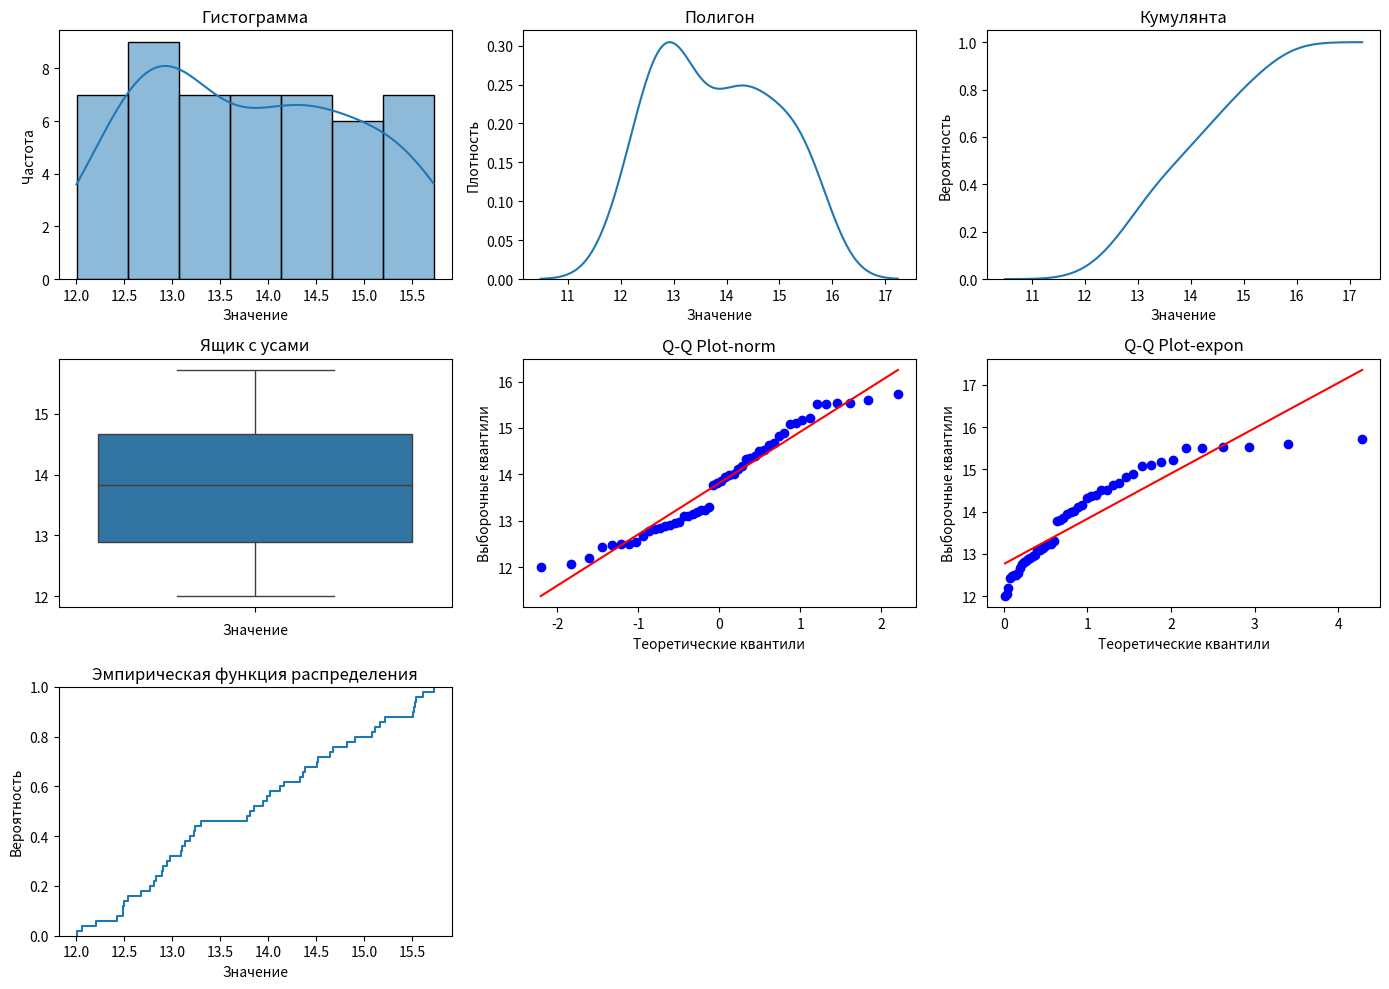

Recreate this plot in Python.
import numpy as np
import pandas as pd
import seaborn as sns
import scipy.stats as stats
import matplotlib.pyplot as plt

a = 12
b = 16
sample_size = 50

# Генерация выборки
sample = np.random.uniform(low=a, high=b, size=sample_size)

print(sample)

# Часть 1

# Описательная статистика
print('Описательная статистика:')
print('Среднее:', np.mean(sample))
print('Стандартная ошибка:', np.std(sample) / np.sqrt(len(sample)))
print('Медиана:', np.median(sample))
print('Мода:', stats.mode(sample))
print('Стандартное отклонение:', np.std(sample))
print('Дисперсия выборки:', np.var(sample))
print('Эксцесс:', stats.kurtosis(sample))
print('Асимметричность:', stats.skew(sample))
print('Доверительный интервал для математического ожидания (95,0%):', stats.t.interval(confidence=0.95, df=len(
    sample)-1, loc=np.mean(sample), scale=stats.sem(sample)))
print('Минимум:', np.amin(sample))
print('Максимум:', np.amax(sample))
print('Сумма:', np.sum(sample))
print('Счет:', len(sample))
print('Доверительный интервал для дисперсии (95,0%):',  stats.t.interval(confidence=0.95, df=len(sample)-1,
      loc=np.var(sample), scale=2*np.var(sample)/len(sample)))

plt.figure(figsize=(14, 10))

# Гистограмма
plt.subplot(3, 3, 1)
sns.histplot(sample, kde=True)
plt.title('Гистограмма')
plt.xlabel('Значение')
plt.ylabel('Частота')

# Полигон
plt.subplot(3, 3, 2)
sns.kdeplot(sample, cumulative=False)
plt.title('Полигон')
plt.xlabel('Значение')
plt.ylabel('Плотность')

# Кумулянта
plt.subplot(3, 3, 3)
sns.kdeplot(sample, cumulative=True)
plt.title('Кумулянта')
plt.xlabel('Значение')
plt.ylabel('Вероятность')

# Ящик с усами
plt.subplot(3, 3, 4)
sns.boxplot(sample)
plt.title('Ящик с усами')
plt.xlabel('Значение')

# Q-Q Plot norm
plt.subplot(3, 3, 5)
stats.probplot(sample, dist='norm', plot=plt)
plt.title('Q-Q Plot-norm')
plt.xlabel('Теоретические квантили')
plt.ylabel('Выборочные квантили')

# Q-Q Plot expon
plt.subplot(3, 3, 6)
stats.probplot(sample, dist='expon', plot=plt)
plt.title('Q-Q Plot-expon')
plt.xlabel('Теоретические квантили')
plt.ylabel('Выборочные квантили')

# Эмпирическая функция распределения
plt.subplot(3, 3, 7)
sns.ecdfplot(sample)
plt.title('Эмпирическая функция распределения')
plt.xlabel('Значение')
plt.ylabel('Вероятность')

plt.tight_layout()
plt.show()

# Часть 2
print()

# Оценка параметров равномерного распределения
amin = np.amin(sample)
amax = np.amax(sample)
avg = np.mean(sample)

# Оценка a, b
est_a = amin
est_b = amax
print('Оценка a:', est_a)
print('Оценка b:', est_b)

# Шаг
step = (amax - amin) / 6
print('Шаг:', step)

# Формула Стерджа
formula_sturge = 1 + 1.4 * np.log(len(sample))
print('Формула Стерджа:', formula_sturge)

# Создание массива
stats_value = amin - step / 2
limits = np.arange(stats_value, amax + step, step)

# Инициализация массива для хранения количества чисел между элементами
counts = []

# Учет чисел между нулем и первым элементом второго массива
selected_elements = sample[(sample >= 0) & (sample <= limits[0])]
counts.append(len(selected_elements))

# Перебор элементов второго массива
for i in range(len(limits) - 1):
    # Выбор элементов из первого массива, которые лежат между соответствующими элементами второго массива
    selected_elements = sample[(sample > limits[i])
                               & (sample <= limits[i + 1])]

    # Запись количества выбранных элементов в массив
    counts.append(len(selected_elements))

x1 = limits[:-1]
x2 = limits[1:]

fx1 = []
for x in x1:
    if x < est_a:
        fx1.append(0)
    elif x > est_b:
        fx1.append(1)
    else:
        fx1.append((x - est_a) / (est_b - est_a))

fx2 = []
for x in x2:
    if x < est_a:
        fx2.append(0)
    elif x > est_b:
        fx2.append(1)
    else:
        fx2.append((x - est_a) / (est_b - est_a))

p = np.array(fx2) - np.array(fx1)
theor_frequency = [x * len(sample) for x in p]

df = pd.DataFrame({
    'x(i)': list(x1),
    'x(i+1)': list(x2),
    'Частота импер': list(counts[1:]),
    'F(x(i))': list(fx1),
    'F(x(i+1))': list(fx2),
    'P': list(p),
    'Частота теор': list(theor_frequency),
})

print(df)

print('Сумма:', sum(theor_frequency))
